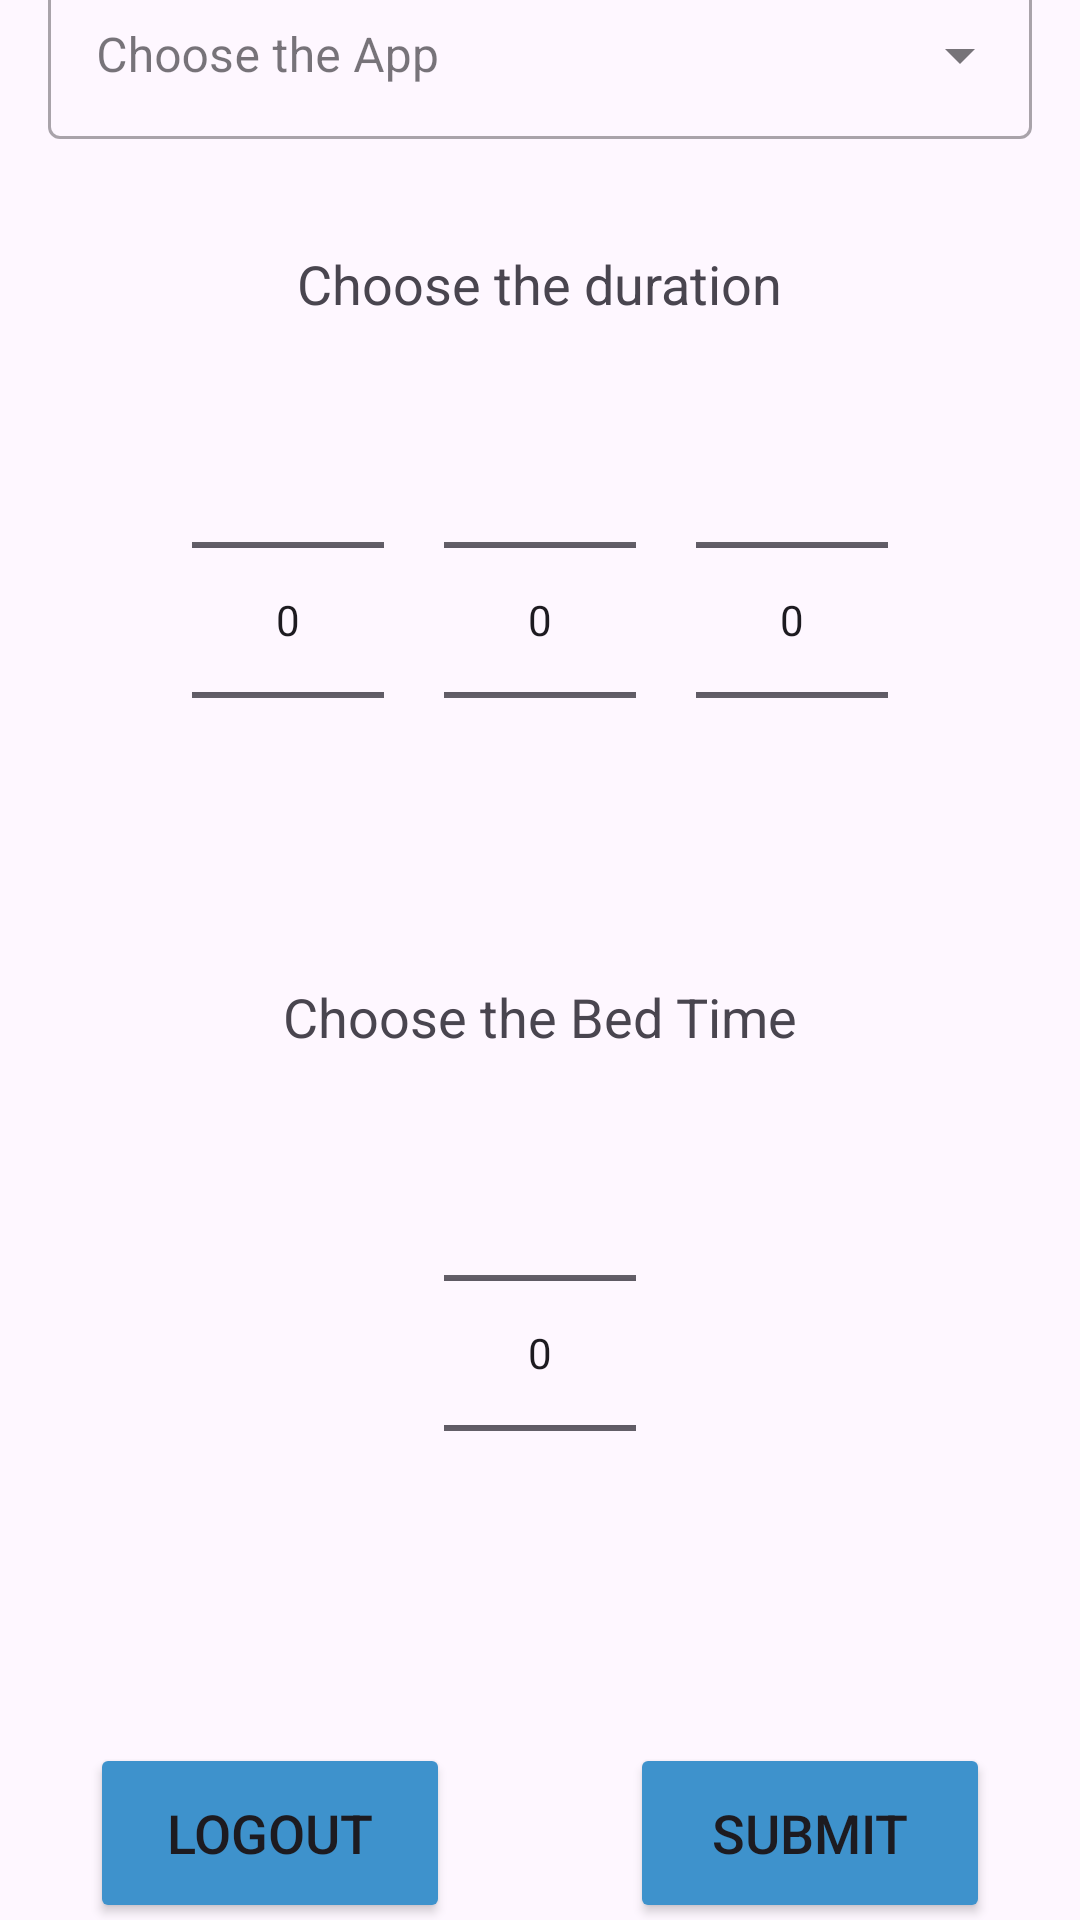

Here is an Android app screen rendered from its layout file. Give the layout XML and the strings, colors and styles it references.
<!-- AndroidManifest.xml: application theme Theme.MobileApplicationV2 -->
<!-- res/layout/activity_main.xml -->
<?xml version="1.0" encoding="utf-8"?>
<LinearLayout xmlns:android="http://schemas.android.com/apk/res/android"
    xmlns:app="http://schemas.android.com/apk/res-auto"
    android:orientation="vertical"
    android:layout_width="match_parent"
    android:layout_height="match_parent"
    android:gravity="center"
    >
    
    <com.google.android.material.textfield.TextInputLayout
        android:layout_width="match_parent"
        android:layout_height="wrap_content"
        android:layout_margin="16dp"
        android:hint="@string/select"
        style="@style/Widget.MaterialComponents.TextInputLayout.OutlinedBox.ExposedDropdownMenu">

        <AutoCompleteTextView
            android:id="@+id/auto_complete_text"
            android:layout_width="match_parent"
            android:layout_height="wrap_content"
            android:inputType="none" />


    </com.google.android.material.textfield.TextInputLayout>

    <TextView
        android:layout_width="wrap_content"
        android:layout_height="wrap_content"
        android:text="Choose the duration"
        android:textSize="18dp"
        android:layout_marginTop="20dp" />

    <LinearLayout
        android:layout_width="wrap_content"
        android:layout_height="wrap_content"
        android:orientation="horizontal"
        android:gravity="center"

        >
        <NumberPicker
            android:id="@+id/hoursPicker"
            android:layout_width="wrap_content"
            android:layout_height="wrap_content"
            android:layout_margin="10dp"
            />

        <NumberPicker
            android:id="@+id/minutesPicker"
            android:layout_width="wrap_content"
            android:layout_height="wrap_content"
            android:layout_margin="10dp"/>

        <NumberPicker
            android:id="@+id/secondsPicker"
            android:layout_width="wrap_content"
            android:layout_height="wrap_content"
            android:layout_margin="10dp"/>

    </LinearLayout>

    <TextView
        android:layout_width="wrap_content"
        android:layout_height="wrap_content"
        android:text="Choose the Bed Time"
        android:textSize="18dp"
        android:layout_marginTop="20dp" />

    <NumberPicker
        android:id="@+id/bedTimePicker"
        android:layout_width="wrap_content"
        android:layout_height="wrap_content"
        android:layout_margin="10dp"
        />


    <LinearLayout
        android:layout_width="wrap_content"
        android:layout_height="120dp"
        android:orientation="horizontal"
        android:gravity="center" >

        <Button
            android:layout_width="120dp"
            android:layout_height="60dp"
            android:id="@+id/logoutButton"
            android:text="Logout"
            android:textSize="18sp"
            android:layout_margin="30dp"
            android:backgroundTint="@color/blue"
            app:cornerRadius = "20dp"/>

        <Button
            android:layout_width="120dp"
            android:layout_height="60dp"
            android:id="@+id/submitButton"
            android:text="Submit"
            android:textSize="18sp"
            android:layout_margin="30dp"
            android:backgroundTint="@color/blue"
            app:cornerRadius = "20dp"/>

    </LinearLayout>





</LinearLayout>
<!-- resources referenced by this layout -->
<resources>
  <color name="blue">#3E92CC</color>
  <string name="select">Choose the App</string>
  <style name="Theme.MobileApplicationV2" parent="Base.Theme.MobileApplicationV2" />
  <style name="Base.Theme.MobileApplicationV2" parent="Theme.Material3.DayNight.NoActionBar">
          
          
      </style>
</resources>
